The GitHub repository RadaAndreiDaniel/Proiect-Rn contains a labelled image folder "processed" with 3 categories: iarna, mixt, vara. Examples follow, each with its label.

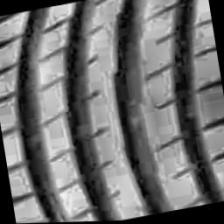
Label: vara

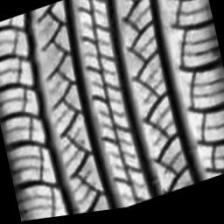
Label: mixt

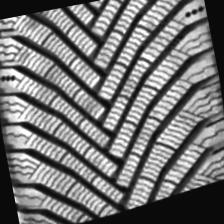
Label: iarna

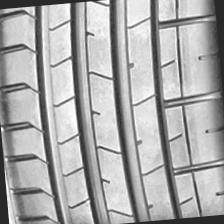
Label: vara

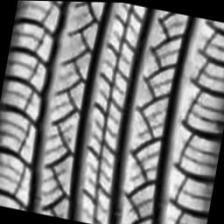
Label: mixt

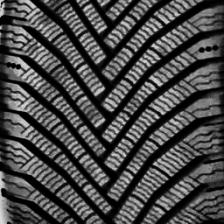
Label: iarna
